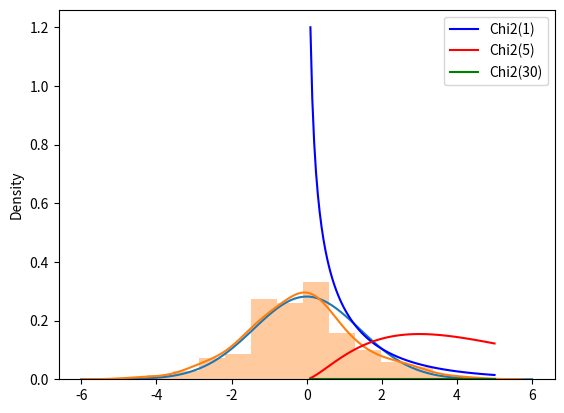

Write Python code to recreate this figure.
#!/usr/bin/env python3
# -*- coding: utf-8 -*-
"""
Created on Thu Apr  9 12:41:01 2020

[redacted]
"""

# Normal distribution
import numpy as np
import matplotlib.pyplot as plt
from scipy.stats import norm
import seaborn as sns

mu = 0 # mean
variance = 2 #variance
sigma = np.sqrt(variance) #standard deviation\n",
x = np.linspace(mu-3*variance,mu+3*variance, 100)
plt.plot(x, norm.pdf(x, mu, sigma))

sample_normal = np.random.normal(0, sigma, 100)
sns.distplot(sample_normal)
plt.show()



# Chi square distribution

cvalues = np.linspace(.1, 5, 100)
from scipy.stats import chi2
plt.plot(cvalues, chi2.pdf(cvalues, 1), 'b-', label="Chi2(1)")
plt.plot(cvalues, chi2.pdf(cvalues, 5), 'r-', label="Chi2(5)")
plt.plot(cvalues, chi2.pdf(cvalues, 30), 'g-', label="Chi2(30)")
plt.legend()
plt.show()